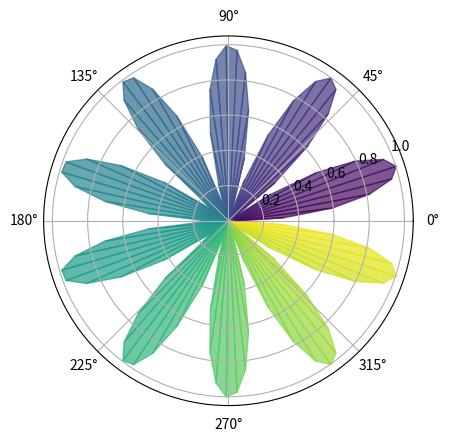

This figure's Python source:
import numpy as np
import matplotlib.pyplot as plt
from matplotlib.cm import get_cmap

# 创建极坐标图
fig, ax = plt.subplots(subplot_kw={'projection': 'polar'})

# 生成数据
theta = np.linspace(0, 2.*np.pi, 100)
r = np.abs(np.sin(5*theta))

# 使用colormap生成颜色数组
cmap = get_cmap('viridis')  # 选择colormap
colors = cmap(np.linspace(0, 1, len(theta)))

# 绘制变色填充
for i in range(len(theta)-1):
    ax.fill_between(theta[i:i+2], 0, r[i:i+2], color=colors[i], alpha=0.7)

plt.show()